Run: headless pygame with SDL's dummy video driver; simulated clock (each Clock.tick advances the game by its frame time, no real sleeping); random seed 0; keys injected as events and as key.get_pressed() state; mouse plan: one left click at the window centre at the start of phase 2, then a move to the lower-right quarter at the start of phase 3.
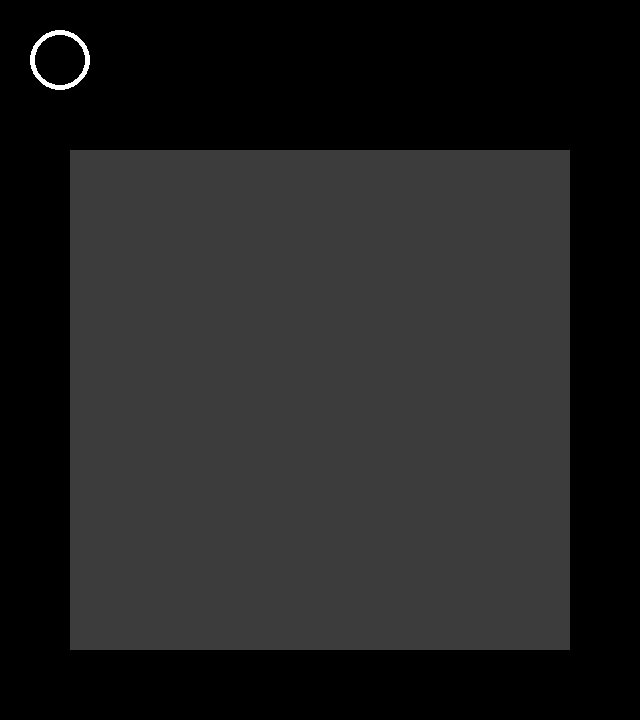
Frame 1 of 4 · flips 1–60 · no input
Frame 2 of 4 · flips 61–180 · clicked the window centre · tapped SPACE, RETURN · held RIGHT (→), D · screen unchanged from frame 1, image omitted
Frame 3 of 4 · flips 181–300 · moved the mouse to the lower-right quarter · held DOWN (↓), S · screen unchanged from frame 2, image omitted
Frame 4 of 4 · flips 301–420 · held LEFT (←), A, UP (↑), W · screen unchanged from frame 3, image omitted

The pygame program that drew these frames:

from random import *
import pygame
##남은 과제
# nearby class 만들기
# 마우스 누르고 대기할 때 상태 출력
# 종료 조건 설정
# 시간 출력
# level 선택

# 게임 시작
def display_start_game():
    for cell in cells:
        rect = cell["rect"]
        rect.center = cell["center"]

        ## hide 된 상태
        if cell["reveal"] == 0:
            pygame.draw.rect(screen, WHITE, rect)
            ### 느낌표 그리기
            if cell["right_button"] == 1:
                cell_text = game_font_cell.render("!", True, GRAY)
                text_rect = cell_text.get_rect(center = rect.center)
                screen.blit(cell_text, text_rect)
            ### 물음표 그리기
            if cell["right_button"] == 2:
                cell_text = game_font_cell.render("?", True, GRAY)
                text_rect = cell_text.get_rect(center = rect.center)
                screen.blit(cell_text, text_rect)

        ## reveal 되면
        else:
            ### 지뢰일 때
            if cell["status"] == 1:
                cell_text = game_font_cell.render("M", True, GRAY)
                text_rect = cell_text.get_rect(center = rect.center)
                screen.blit(cell_text, text_rect)

            ### 지뢰가 아닐 때
            else:
                cell_text = game_font_cell.render(str(8-cell["nearby"]), True, GRAY)
                text_rect = cell_text.get_rect(center = rect.center)
                screen.blit(cell_text, text_rect)

    
# 최초 화면
def display_waiting_game():
    pygame.draw.circle(screen, WHITE, start_button.center, 30, 5) #(그릴 위치, 색, 중심점, 반지름, 두께)

# 왼쪽 버튼 체크
def check_left_buttons(pos):
    global start
    if start:
        for cell in cells:
            if cell["rect"].collidepoint(pos):
                cell["reveal"] = 1
    
    elif start_button.collidepoint(pos):
        start = True

# 오른쪽 버튼 체크
def check_right_buttons(pos):
    ## right_button이 0부터 1씩 증가(최대 2)
    for cell in cells:
        if cell["rect"].collidepoint(pos):
            if cell["right_button"] == 2:
                cell["right_button"] = 0
            else:
                cell["right_button"] += 1

# 더블클릭 체크
def check_double_bottons(pos):
    for idx, cell in enumerate(cells):
        cnt = 0
        if cell["rect"].collidepoint(pos):
            for nearby in nearby_range:
                dx = nearby[0]
                dy = nearby[1]
                if -1 < cell["x_pos"] + dx < field_size and -1 < cell["y_pos"] + dy < field_size:
                    cells_move = dx * field_size + dy
                    nearby_cell = cells[idx + cells_move]
                    if nearby_cell["status"] == 1:
                        if nearby_cell["reveal"] == 0 and nearby_cell["right_button"] == 1:
                            cnt += 1
                        elif nearby_cell["reveal"] == 1:
                            cnt += 1
            if cnt > 0 and cnt == cell["nearby"]:
                print(f"{idx} + 성공")
                for nearby in nearby_range:
                    dx = nearby[0]
                    dy = nearby[1]
                    if -1 < cell["x_pos"] + dx < field_size and -1 < cell["y_pos"] + dy < field_size:
                        cells_move = dx * field_size + dy
                        nearby_cell = cells[idx + cells_move]
                        nearby_cell["reveal"] = 1
                cnt = 0

        #     for nearby in nearby_range:
        #         dx = nearby[0]
        #         dy = nearby[1]
        #         if -1 < cell["x_pos"] + dx < field_size and -1 < cell["y_pos"] + dy < field_size:
        #             cells_move = dx * field_size + dy
        #             nearby_cell = cells[idx + cells_move]
        #             if nearby_cell["reveal"] == 0 and nearby_cell["status"] == 0 and nearby_cell["right_button"] == 1:
        #                 print("lose")
        #             else:
        #                 nearby_cell["reveal"] = 1
                        
pygame.init() 

screen_width = 640
screen_height = 720
screen = pygame.display.set_mode((screen_width, screen_height)) 

# 화면 타이틀 설정
pygame.display.set_caption("MINE SWEEPER_v2")

# 지뢰개수, 필드 사이즈, screen 여백
mine_number = 30
field_size = 20
cell_size = (500 - ((field_size -1) * 2)) / field_size 

screen_left_margin = 70
screen_top_margin = 150

# 셀 및 지뢰 설정
cells = []
cell_rects = []
for i in range(field_size):
    for j in range(field_size):
        cells.append({
            "status" : 0, # 0이면 지뢰x, 1이면 지뢰
            "x_pos" : i,
            "y_pos" : j,
            "reveal" : 0, 
            "nearby" : 0, 
            "checked" : 0,
            "rect" : pygame.Rect(0, 0, cell_size, cell_size),
            "center" : (screen_left_margin + i * cell_size + i * 2 + cell_size/2, screen_top_margin + j * cell_size + j * 2 + cell_size/2), 
            "right_button" : 0
            })

mine_locations = [randrange(0, field_size ** 2) for i in range(mine_number)]

## 지뢰 설정
for location in mine_locations :
    cells[location]["status"] = 1
    
# nearby 설정
nearby_range = [(-1, -1), (-1, 0), (-1, 1), (0, 1), 
                (0, -1), (1, -1), (1, 0), (1, 1)]

for idx, cell in enumerate(cells):
    for nearby in nearby_range:
        dx = nearby[0]
        dy = nearby[1]
        cells_move = dx * field_size + dy
        if -1 < cell["x_pos"] + dx < field_size and -1 < cell["y_pos"] + dy < field_size:
            if cells[idx + cells_move]["status"] == 1:
                cell["nearby"] += 1

# 시작버튼
start_button = pygame.Rect(0, 0, 30, 30)
start_button.center = (60, 60) # 좌하에서 120, 120 떨어져있음
start = False

# 색깔
WHITE = (255, 255, 255)
GRAY = (120, 120, 120)
BLACK = (0, 0, 0)

# 더블클릭을 위한 시간 설정
clock = pygame.time.Clock()
DOUBLECLICKTIME = 100

# 폰트 설정
game_font_cell = pygame.font.Font(None, int(cell_size))

running = True
while running:
    left_click_pos = None
    right_click_pos = None
    double_click_pos = None

    for event in pygame.event.get():
        if event.type == pygame.QUIT:
            running = False

        elif event.type == pygame.MOUSEBUTTONUP:
            if clock.tick() < DOUBLECLICKTIME:
                double_click_pos = pygame.mouse.get_pos()
            
            else:
                if event.button == 1:
                    left_click_pos = pygame.mouse.get_pos()

                elif event.button == 3:
                    right_click_pos = pygame.mouse.get_pos()

    # 스크린 까맣게 칠하기 및 지뢰 뒤 배경
    screen.fill(BLACK)
    pygame.draw.rect(screen, (60, 60, 60),(screen_left_margin, screen_top_margin, 500, 500))

    if start:
        display_start_game()
    else:
        display_waiting_game()

    if left_click_pos:
        check_left_buttons(left_click_pos)

    if right_click_pos:
        check_right_buttons(right_click_pos)

    if double_click_pos:
        check_double_bottons(double_click_pos)

    ## 아무것도 없는 셀 주변 열기
    for idx, cell in enumerate(cells):
        if cell["reveal"] == 1 and cell["nearby"] == 0:
           for nearby in nearby_range:
                dx = nearby[0]
                dy = nearby[1]
                if -1 < cell["x_pos"] + dx < field_size and -1 < cell["y_pos"] + dy < field_size:
                    cells_move = dx * field_size + dy
                    nearby_cell = cells[idx + cells_move]
                    nearby_cell["reveal"] = 1   

    pygame.display.update()

#pygame.time.delay(5000)

pygame.quit()
